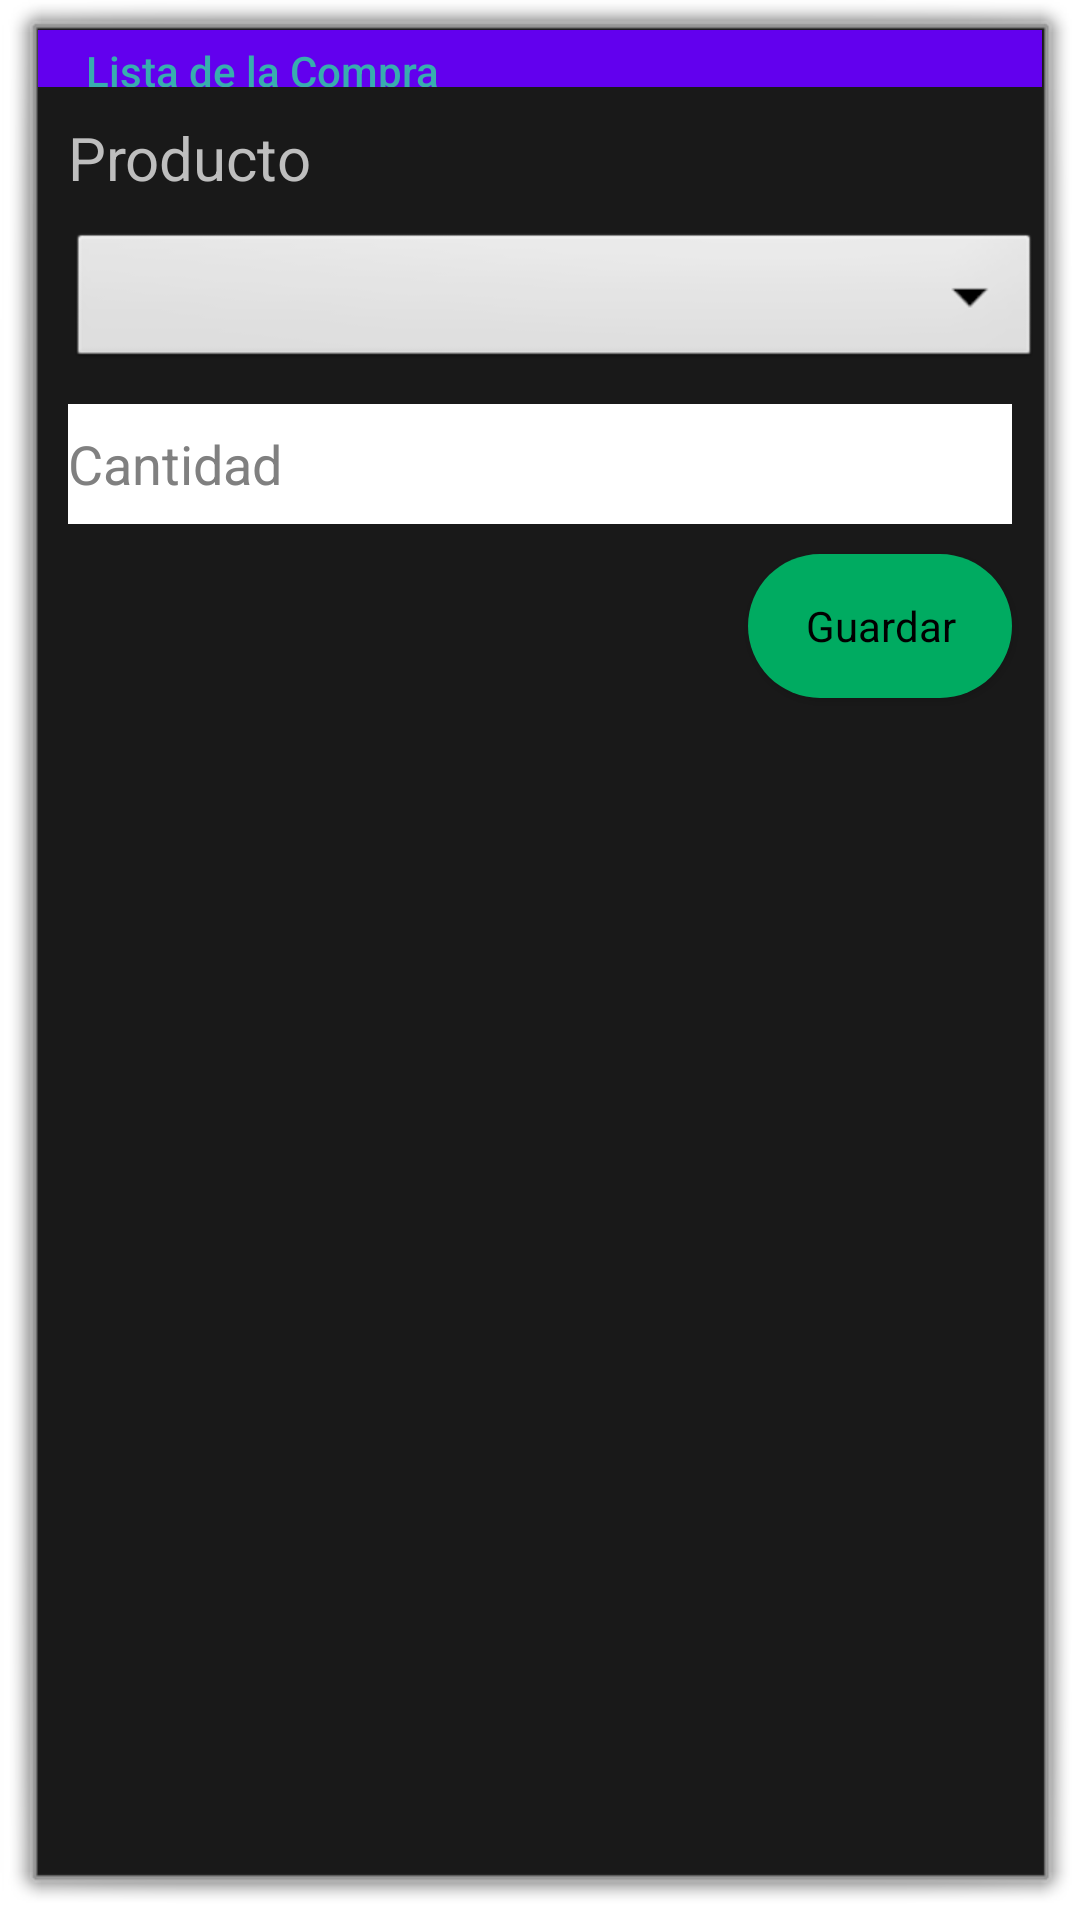

Reconstruct the res/layout file that produces this screen, plus the resources it refers to.
<!-- AndroidManifest.xml: activity theme android:Theme.Dialog -->
<!-- res/layout/activity_list_add.xml -->
<?xml version="1.0" encoding="utf-8"?>
<RelativeLayout xmlns:android="http://schemas.android.com/apk/res/android"
    xmlns:app="http://schemas.android.com/apk/res-auto"
    xmlns:tools="http://schemas.android.com/tools"
    android:layout_width="match_parent"
    android:layout_height="match_parent"
    tools:context="com.example.lalistadelacompra.MainActivity">

    <android.support.v7.widget.Toolbar
        android:id="@+id/listBackButton"
        android:layout_width="match_parent"
        android:layout_height="wrap_content"
        android:layout_alignParentStart="true"
        android:layout_alignParentLeft="true"
        android:theme="@style/ProductBarStyle"
        app:title="@string/app_name"/>

    <LinearLayout
        android:layout_width="match_parent"
        android:layout_height="match_parent"
        android:orientation="vertical"
        android:layout_below="@id/listBackButton">

        <TextView
            android:layout_width="wrap_content"
            android:layout_height="wrap_content"
            android:text="@string/product"
            android:layout_marginLeft="10dp"
            android:layout_marginTop="10dp"
            android:textSize="20sp"/>

        <Spinner
            android:id="@+id/spListProduct"
            android:layout_width="match_parent"
            android:layout_height="wrap_content"
            android:prompt="@string/market"
            android:layout_marginLeft="10dp"
            android:layout_marginTop="10dp"
            android:layout_gravity="left"
            android:textAlignment="gravity"/>

        <EditText
            android:layout_width="match_parent"
            android:layout_height="40dp"
            android:id="@+id/etListNum"
            android:inputType="number"
            android:background="#fff"
            android:layout_marginLeft="10dp"
            android:layout_marginTop="10dp"
            android:layout_marginRight="10dp"
            android:hint="@string/num"/>

        <Button
            android:id="@+id/btnSave"
            android:layout_marginRight="10dp"
            android:layout_marginTop="10dp"
            android:layout_width="wrap_content"
            android:layout_height="wrap_content"
            android:layout_gravity="right"
            android:background="@drawable/rounded_corners"
            android:text="@string/save"
            android:theme="@style/ButtonStyle"/>


    </LinearLayout>


</RelativeLayout>
<!-- resources referenced by this layout -->
<resources>
  <!-- drawable rounded_corners (drawable) -->
  <?xml version="1.0" encoding="utf-8"?>
  <shape xmlns:android="http://schemas.android.com/apk/res/android">
      <corners android:radius="24dp" />
      <solid android:color="@color/colorGreen" />
  </shape>
  <string name="app_name">Lista de la Compra</string>
  <string name="market">Supermercado</string>
  <string name="num">Cantidad</string>
  <string name="product">Producto</string>
  <string name="save">Guardar</string>
  <style name="ButtonStyle" parent="Widget.AppCompat.Button.Colored">
          <item name="android:textColor">@android:color/background_light</item>
      </style>
  <style name="ProductBarStyle" parent="Widget.AppCompat.Toolbar">
          <item name="android:background">@color/colorPrimary</item>
          <item name="titleTextAppearance">@style/TitleTextAppearance</item>
      </style>
  <color name="colorGreen">#00ab61</color>
  <color name="colorPrimary">#6200EE</color>
  <style name="TitleTextAppearance" parent="TextAppearance.Widget.AppCompat.Toolbar.Title">
          <item name="android:textSize">14sp</item>
          <item name="android:textColor">#38ADAE</item>
      </style>
</resources>
